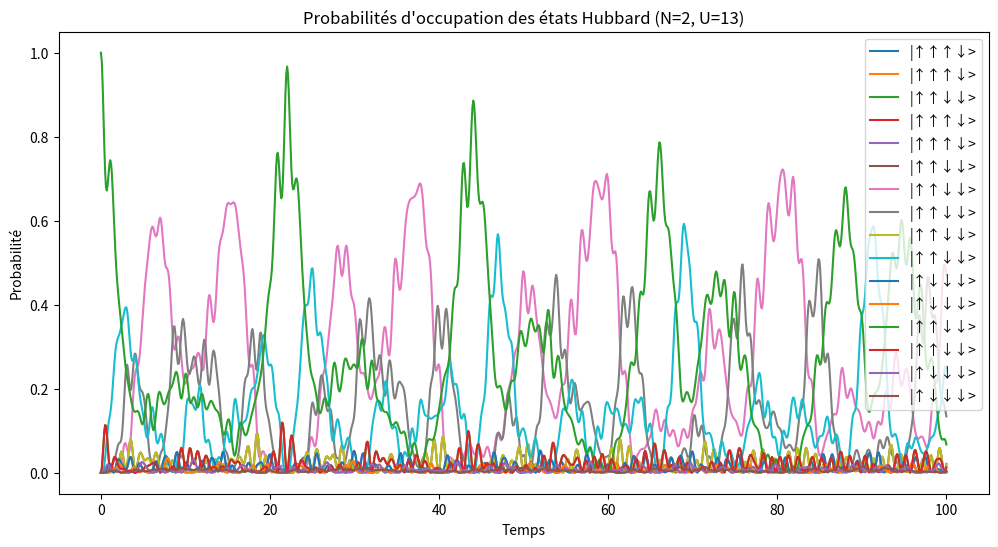

Recreate this plot in Python.
# -*- coding: utf-8 -*-

"""
This module contains functions to create and manipulate quantum states, including creation and annihilation operators, time evolution, and transition probabilities. It is designed for use in quantum mechanics simulations, particularly in the context of spin systems.
"""

#Importing necessary libraries

import numpy as np
import numpy as np
import itertools
import scipy.linalg


# Constants

spins = ['u', 'd']  # spins up and down



# Functions

def create_bit_strings(N):
    """
    create all N-bit binary strings

    N: int, number of site
    ret_array: array of int, list of all arrangements 
    """
    ret_arr = list(itertools.product([0,1], repeat=N))
    ret_arr = np.array([list(arr) for arr in ret_arr])

    return ret_arr


def creation(state, i, spin):
    """
    Creation operator acting on spin of site i (0-indexed) of state

    state: array, state of the system
    i: int, site wanted
    spin: char, "u" or "d"
    """
    idx = 2 * i if spin == 'u' else 2*i + 1
    S_i = np.abs(np.sum(state[0:idx]))
    sign_factor = (-1) ** S_i

    if not state.any():
        return np.zeros(len(state))
    elif np.abs(state[idx]) == 1:
        return np.zeros(len(state))
    else:
        ret_state = state.copy()
        ret_state[idx] = 1
        return sign_factor*ret_state
    

def annihilation(state, i, spin):
    """
    Annihilation operator acting on spin of site i (0-indexed) of state

    state: array, state of the system
    i: int, site wanted
    spin: char, "u" or "d"
    """

    idx = 2 * i if spin == 'u' else 2*i + 1
    S_i = np.abs(np.sum(state[0:idx]))
    sign_factor = (-1) ** S_i
    if not state.any():
        return np.zeros(len(state))
    elif state[idx] == 0:
        return np.zeros(len(state))
    else:
        ret_state = state.copy()
        ret_state[idx] = 0
        return sign_factor*ret_state
    

def number_operator(state, i, spin):
    """
    Number operator acting on spin of site i (0-indexed) of state. Returns 0 or 1 whether the site i have the spin wanted or not

    state: array, state of the system
    i: int, site wanted
    spin: char, "u" or "d"
    """

    idx = 2 * i if spin == 'u' else 2 * i + 1
    return int(state[idx])
    

def time_evol_state(H, T, u, hbar=1):
    """
    Returns an array of statevectors corresponding to the time evolution of u under H, according to |u(t)> = exp(iHt/h)|u(0)>.

    H: array, hamiltonien of the system
    T: array, times of the system, often a np.linspace
    u: array, state considered
    hbar: float, reduced Planck constant (default = 1)
    returns: array, array of statevectors over time
    """
    return np.array([(time_evol_operator(H, t, hbar) @ u) for t in T])


def transition_probability_over_time(left_state, right_states):
    """
    This function returns an array corresponding to |<left_state|right_state>|^2 over time. It assumes right_states is an array of the T statevectors over time

    left_state: array, reference state of the system
    right_states: array, array of statevectors over time

    returns: array, array of probabilities of the left_state over time
    """
    
    
    ret_component = np.array([(np.vdot(left_state, right_state)) for right_state in right_states])
    ret_component = np.square(np.absolute(ret_component))

    return ret_component


def generate_base_states(N):
    """
    Generates the simple basis states of length N (e.g. [1,0], [0,1]) for a system of N sites

    N: int, number of sites
    Returns: array, array of the simple basis states
    """

    return np.eye(N)


def time_evol_operator(H, t, hbar=1):
    """
    This function returns the time evolution operator U for a given Hamiltonian H and time t. U = exp(-iHt/hbar)

    H: array, hamiltonian of the system
    t: float, time of the system
    returns: array, time evolution operator
    """
    return scipy.linalg.expm(-1j * H * t / hbar)


def prob_over_time(H,T,u,v,transpose = True):
    """
    Returns the transition probability over time T for a given Hamiltonian H, initial state u, and observed state v.
    The function computes the time evolution of the state u under the Hamiltonian H and then calculates the transition probability to the state v.
    H: array, Hamiltonian of the system
    T: array, time points at which to evaluate the transition probability
    u: array, initial state of the system
    v: array, observed state of the system
    returns: array, transition probability over time
    """

    if transpose: 
        u = np.atleast_2d(u).T
    # Ensure u is a column vector

    U = time_evol_state(H,T,u)
    ret_component = transition_probability_over_time(v,U)
    return ret_component


def hopping_term_sign_factor(state, i, k, spin):
    """
    This function returns the sign factor for the hopping term in the Hamiltonian.

    state: array, state of the system
    i: int, site index of the initial state
    k: int, site index of the final state
    spin: char, "u" or "d"

    returns: int, sign factor for the hopping term
    """

    # Hopping is equivalent to annihilation at i and creation at k
    # The sign factor is (-1)^(S_i + S_k), where S_i and S_k are the number of spins at sites i and k respectively

    idx_i = 2 * i if spin == 'u' else 2*i + 1
    idx_k = 2 * k if spin == 'u' else 2*k + 1

    min_idx = min(idx_i, idx_k)
    max_idx = max(idx_i, idx_k)

    S = np.sum(state[min_idx+1:max_idx])


    return (-1) ** (S)


def get_hubbard_states(N):
    """
    Generates all possible Hubbard states for a system of N sites.
    Each state is represented as a binary array of length 2N, where the first N bits represent spin-up electrons and the last N bits represent spin-down electrons.

    N: int, number of sites
    returns: array, array of all possible Hubbard states
    """
    dim = 2 * N  # 2 états (↑ et ↓) par site
    all_states = []

    # On choisit N positions parmi 2N pour y mettre les électrons (1s)
    for occ_indices in itertools.combinations(range(dim), N):
        state = np.zeros(dim, dtype=int)
        state[list(occ_indices)] = 1
        all_states.append(state)

    return np.array(all_states)


def hubbard_hamiltonian_matrix(N, t, U, states = None):
    """
    Returns the Hubbard Hamiltonian matrix for a system of N sites.
    
    N: int, number of sites
    t: array, hopping integral matrix (symmetric NxN matrix), t[i][j] represents the hopping amplitude between sites i and j
    U: float, on-site interaction strength
        
    returns: array, Hubbard Hamiltonian matrix in the basis of all possible states

    """
    if states is None:
        states = get_hubbard_states(N)  # Get all possible Hubbard states
        dim = len(states)  # Dimension of the Hilbert space
    else:
        dim = len(states)
    H = np.zeros((dim, dim))
    
    # Loop over all states (rows)
    for i in range(dim):
        state_i = states[i]
        
        # Loop over all states (columns)
        for j in range(dim):
            state_j = states[j]
            
            # Diagonal elements: Coulomb interaction term 
            if i == j:
                for site in range(N):
                    # Check if both up and down spins are present at the site
                    n_up = number_operator(state_i, site, 'u')
                    n_down = number_operator(state_i, site, 'd')
                    H[i, j] += U * n_up * n_down
            
            # Off-diagonal: Hopping terms
            else:
                # Determine if states i and j differ by a single hopping event
                for site1 in range(N):
                    # Hubbard nearest-neighbor hopping
                    for site2 in (site1-1, site1+1):
                        if 0 <= site2 < N:
                            for spin in ['u','d']:
                                temp = annihilation(state_i, site1, spin)
                                # Check if there is a spin to move at site1 with spin
                                if np.any(temp):
                                    final = creation(temp, site2, spin) # 0 if already occupied
                                   
                                    if np.array_equal(np.abs(final), state_j):
                                        sign = hopping_term_sign_factor(state_i, site1, site2, spin)
                                        H[i, j] -= t[site1,site2] * sign
    
    return H


def get_spin_operators_mat(N):
    # generates the set of spin operators for the Heisenberg spin chain model
    # returns a list l where l[i][a] = S_(i, a) for the a-th Pauli matrix for the i-th spin site

    identity_matrices = [np.identity(2**n) for n in range(N)]

    spin_operators_mat = []
    for n in range(N):
        spin_n = np.empty(3, dtype=object)
        left_identity = identity_matrices[n]
        right_identity = identity_matrices[N - n - 1]
        for m in range(3):
            s = s_all[m]
            if n == 0:
                s_n = np.kron(s, right_identity)
            elif n == N - 1:
                s_n = np.kron(left_identity, s)
            else:
                s_n = np.kron(np.kron(left_identity, s), right_identity)
            spin_n[m] = s_n
        spin_operators_mat.append(0.5 * spin_n)

    return spin_operators_mat






# Old functions to investigate

def hubbard_hamiltonian(state, t, U, prod_state):
    # retrns array [statevector of H_Hubbard * state, <prod_state| H_Hubbard |state>]
    # t is a symmetric matrix of overlap integrals (positive values)
    # U is a constant corresponding to intra-site Coulomb interaction

    N = int(len(state) / 2)
    coulomb_term = np.zeros(len(state))
    hopping_term = np.zeros(len(state))
    inner_product = 0

    keep_term = False
    if (len(state) == 4 and len(prod_state) == 4):
        if (state.tolist() in two_hubbard_states.tolist() and prod_state.tolist() in two_hubbard_states.tolist()):
            keep_term = True
    elif (len(state) == 8 and len(prod_state) == 8):
        if (state.tolist() in four_hubbard_states.tolist() and prod_state.tolist() in four_hubbard_states.tolist()):
            keep_term = True

    if keep_term:
        for i in range(N):
            add_coulomb = U * number_operator(state, i, 'u') * number_operator(state, i, 'd') * state
            inner_product = inner_product + state_inner_prod(prod_state, add_coulomb)
            coulomb_term = coulomb_term + add_coulomb
            for k in range(N):
                if i != k:
                    for spin in spins:
                        sign_a = hopping_term_sign_factor(state, i, k, spin)
                        sign_b = hopping_term_sign_factor(state, k, i, spin)
                        add_hopping = (-1) * t[i][k] * (sign_a * np.abs(creation(np.abs(annihilation(state, k, spin)), i, spin)) 
                                                        + sign_b * np.abs(creation(np.abs(annihilation(state, i, spin)), k, spin)))
                        inner_product = inner_product + state_inner_prod(prod_state, add_hopping)
                        hopping_term = hopping_term + add_hopping
        
        res_state = coulomb_term + hopping_term
        
        return [res_state, inner_product]
    else:
        return [state, 0]

def hubbard_hamiltonian_bis(state, t, U, prod_state):
    # retrns array [statevector of H_Hubbard * state, <prod_state| H_Hubbard |state>]
    # t is a symmetric matrix of overlap integrals (positive values)
    # U is a constant corresponding to intra-site Coulomb interaction

    N = int(len(state) / 2)
    coulomb_term = np.zeros(len(state))
    hopping_term = np.zeros(len(state))
    inner_product = 0

    keep_term = True

    if keep_term:
        for i in range(N):
            add_coulomb = U * number_operator(state, i, 'u') * number_operator(state, i, 'd') * state
            inner_product = inner_product + state_inner_prod(prod_state, add_coulomb)
            coulomb_term = coulomb_term + add_coulomb
            for k in range(N):
                if i != k:
                    for spin in spins:
                        sign_a = hopping_term_sign_factor(state, i, k, spin)
                        sign_b = hopping_term_sign_factor(state, k, i, spin)
                        add_hopping = (-1) * t[i][k] * (sign_a * creation(annihilation(state, k, spin), i, spin) 
                                                        + sign_b * creation(annihilation(state, i, spin), k, spin))
                        inner_product = inner_product + state_inner_prod(prod_state, add_hopping)
                        hopping_term = hopping_term + add_hopping
        
        res_state = coulomb_term + hopping_term
        
        return [res_state, inner_product]
    else:
        return [state, 0]

def state_inner_prod(state_one, state_two):

    # inner product operation on states (assuming orthonormal states)
    # this function is used only for <state_one| operator |state_two> thus returning (state_two / state_one) 

    with np.errstate(divide='ignore', invalid='ignore'):
        quotient = np.true_divide(state_two, state_one)
        quotient[~np.isfinite(quotient)] = np.nan

    if state_one.any() and state_two.any():
        first_multiple = quotient[np.isfinite(quotient)][0]
        if np.all(np.isnan(quotient) | (quotient == first_multiple)):
            ret_val = first_multiple
        else:
            ret_val = 0
    else:
        ret_val = 0

    return ret_val


import numpy as np
import matplotlib.pyplot as plt

# Paramètres
N = 4
U = 4
t_matrix = np.zeros((N, N))
for i in range(N-1):
    t_matrix[i, i+1] = 1
    t_matrix[i+1, i] = 1
T = np.linspace(0, 100, 1000)

# Hamiltonien
H = hubbard_hamiltonian_matrix(N, t_matrix, U)

# Base d’états Hubbard (dimension 6)
states = get_hubbard_states(N)

# Choisis un état initial (par exemple |↑↓, 0>)
# Ici, états binaires: [↑₀, ↑₁, ↓₀, ↓₁]
u = np.array([0,1,1,0,1, 0, 1, 0])  

# On trouve l'indice correspondant dans la base complète
u_index = np.where(np.all(states == u, axis=1))[0][0]

# État initial comme vecteur de base complet
u_vector = np.zeros(len(states))
u_vector[u_index] = 1.0

# Évolution temporelle
time_state = time_evol_state(H, T, u_vector)

# Plotting
plt.figure(figsize=(12, 6))
for n, v in enumerate(states):
    v_label = f"|{''.join(['↑' if v[i] else '' for i in range(N)])}{''.join(['↓' if v[i+N] else '' for i in range(N)])}>"
    v_vector = np.zeros(len(states))
    v_vector[n] = 1.0
    res = transition_probability_over_time(v_vector, time_state)
    if np.any(res > 1e-6):
        plt.plot(T, res, label=v_label)

plt.legend(loc='best')
plt.xlabel('Temps')
plt.ylabel('Probabilité')
plt.title("Probabilités d'occupation des états Hubbard (N=2, U=13)")
plt.show()